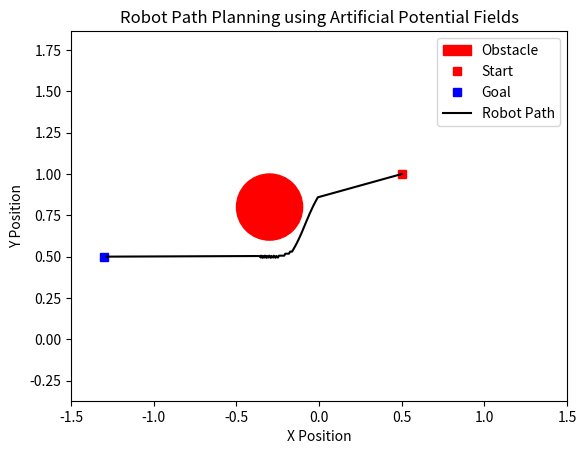

The script that saved this image:
import numpy as np
import matplotlib.pyplot as plt

# =================================================================
# Simulation Parameters
# =================================================================
KP = 2.0     # Attractive potential gain (proportional to goal distance)
ETA = 0.03   # Repulsive potential gain (scaling the avoidance force)

# Environment obstacles and geometry
obstacle_1 = [-0.3, 0.8]  # Center of the circular obstacle
ro = 0.2            # Radius of the obstacle
Qs = 0.1            # Influence distance (threshold where repulsion begins)
alpha = 0.005       # Gradient descent step size (learning rate)

def attractive_force(current_position, goal_position):
    """
    Calculates the attractive force directing the agent toward the goal.
    Formula: F_att = KP * (current_position - goal_position)
    """
    return KP * (current_position - goal_position)

def repulsive_force(current_position):
    """
    Calculates the total repulsive force from obstacles and boundaries.
    Uses the gradient of the repulsive potential field.
    """
    F = np.zeros((2,))

    # --- Repulsion from circular obstacle (obstacle_1) ---
    d = np.linalg.norm(current_position - obstacle_1)
    if d < ro + Qs:
        # Repulsive force increases as distance 'd' decreases
        F += 2 * ETA * (1/Qs - 1/d) * (1/d**2) * current_position
        
    # --- Repulsion from upper wall boundary (y = 1.2) ---
    d_upper = np.abs(current_position[1] - 1.2)
    if d_upper < Qs:
        F += [0, 2 * ETA * (1/Qs - 1/d_upper) * (1/d_upper**2) * current_position[1]]
        
    # --- Repulsion from lower wall boundary (y = 0.4) ---
    d_lower = np.abs(current_position[1] - 0.4)
    if d_lower < Qs:
        F += [0, 2 * ETA * (1/Qs - 1/d_lower) * (1/d_lower**2) * current_position[1]]
        
    return F

# =================================================================
# Visualization Setup
# =================================================================
circle1 = plt.Circle((obstacle_1[0], obstacle_1[1]), ro, color='r', label='Obstacle')

fig, ax = plt.subplots()
ax.add_artist(circle1)

# Start and Goal positions
xs = np.array([0.5, 1])     # Starting point (Red Square)
xg = np.array([-1.3, 0.5])  # Goal point (Blue Square)

plt.plot(xs[0], xs[1], 'sr', label='Start')
plt.plot(xg[0], xg[1], 'sb', label='Goal')

# =================================================================
# Path Planning Loop (Gradient Descent)
# =================================================================
x = np.copy(xs)
X = [] # List to store path coordinates

while True:
    X.append(np.copy(x))
    
    # Total force is the vector sum of attractive and repulsive components
    F = attractive_force(x, xg) + repulsive_force(x)
    
    # Update position: move in the direction opposite to the gradient
    x -= alpha * F
    
    # Convergence criteria: stop if the force magnitude is below a threshold
    if np.linalg.norm(F) < 0.03:
        X.append(np.copy(x))
        break

# Plot the generated path
X = np.array(X)
plt.plot(X[:,0], X[:,1], 'k-', label='Robot Path')

# Formatting the plot
plt.axis('equal')
plt.xlim([-1.5, 1.5])
plt.xlabel('X Position')
plt.ylabel('Y Position')
plt.title('Robot Path Planning using Artificial Potential Fields')
plt.legend()
plt.show()